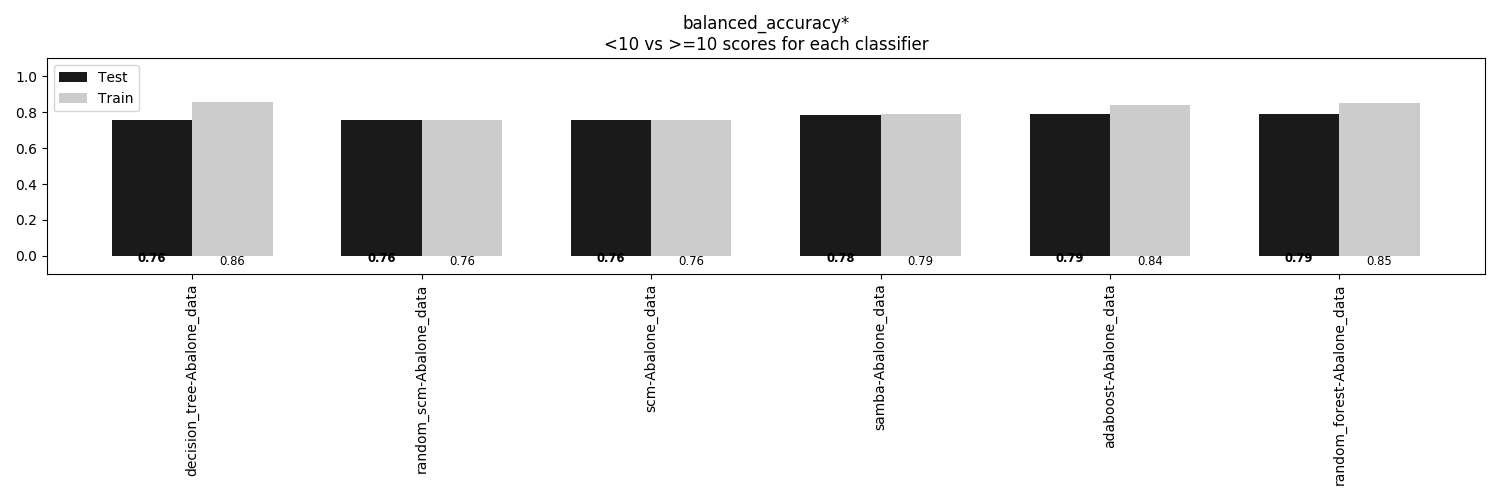

Source data for this figure (header and first rows):
, decision_tree-Abalone_data, random_scm-Abalone_data, scm-Abalone_data, samba-Abalone_data, adaboost-Abalone_data, random_forest-Abalone_data
Train, 0.8577, 0.7577, 0.7574, 0.7926, 0.8417, 0.8533
Test, 0.7551, 0.7558, 0.7568, 0.7829, 0.7914, 0.7925
